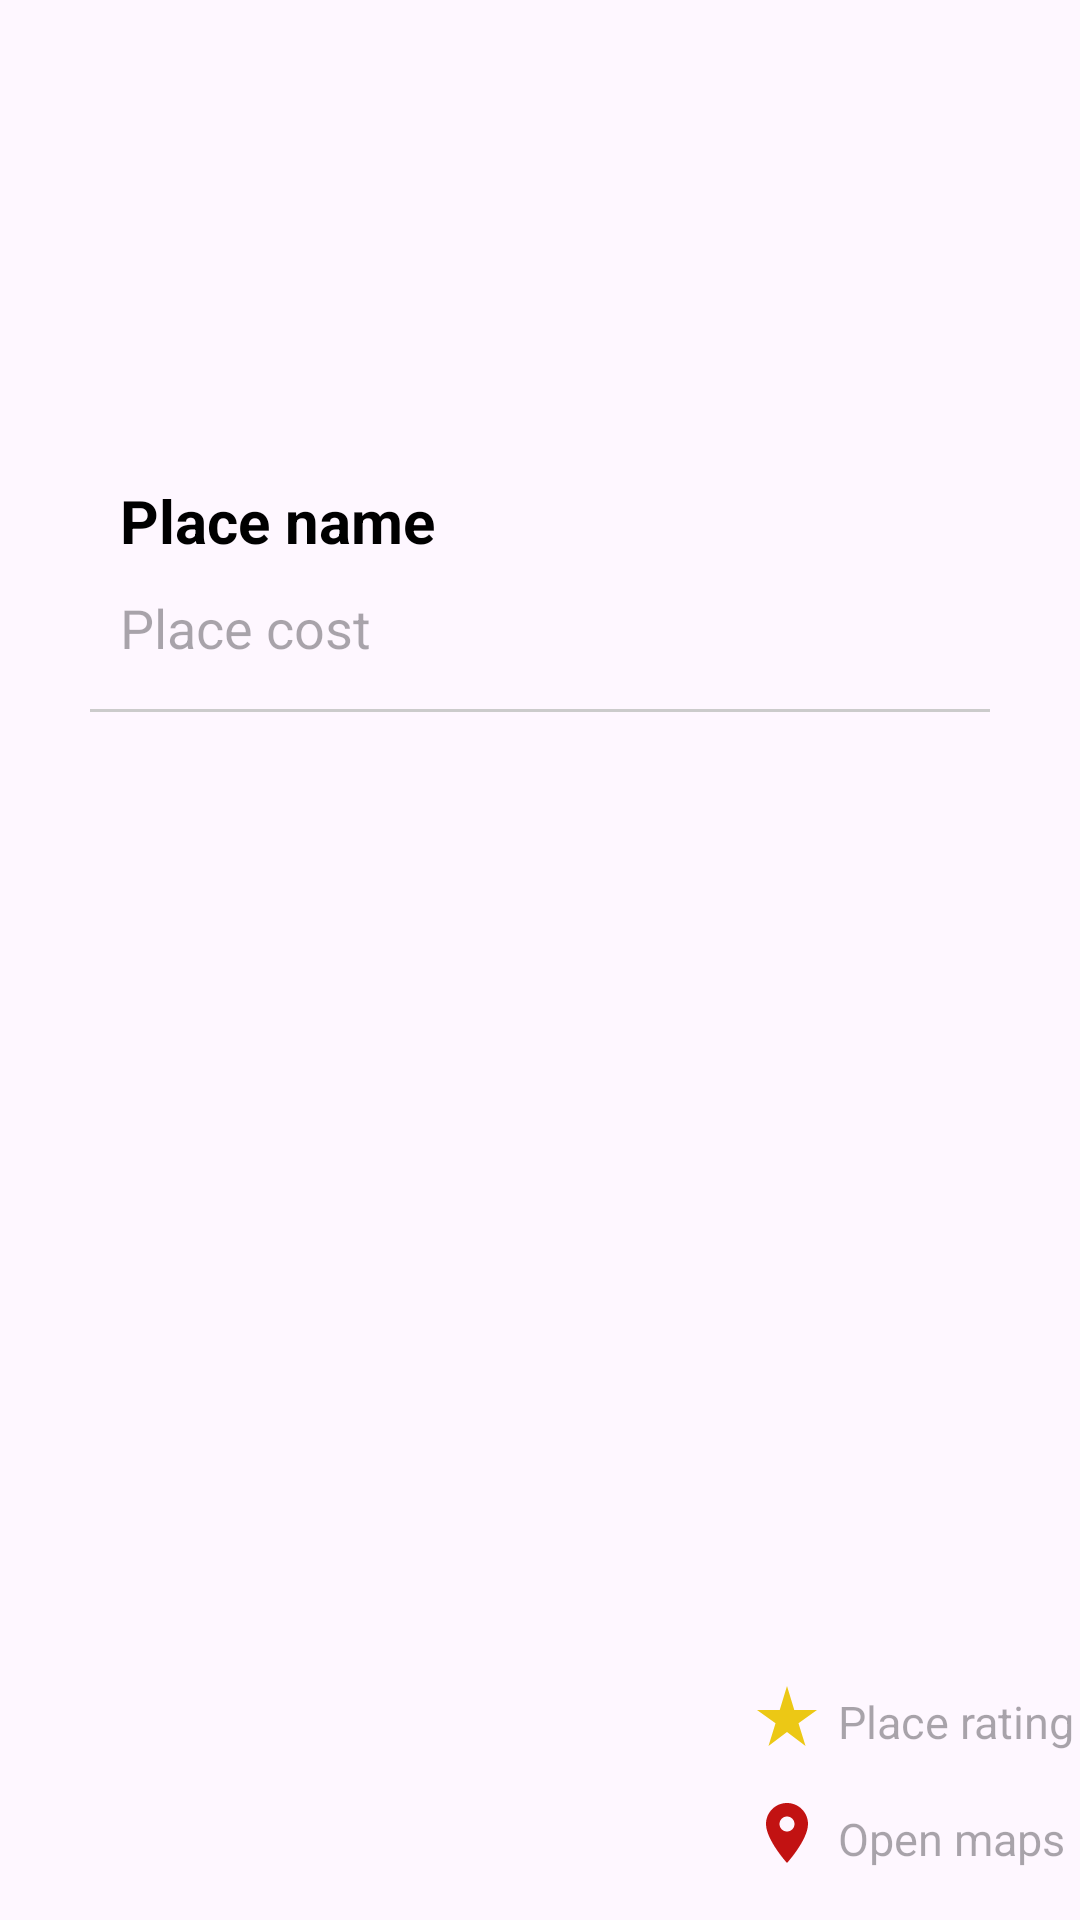

Android layout source for this screen:
<!-- AndroidManifest.xml: application theme Theme.Cameinw -->
<!-- res/layout/list_places.xml -->
<?xml version="1.0" encoding="utf-8"?>
<androidx.constraintlayout.widget.ConstraintLayout xmlns:android="http://schemas.android.com/apk/res/android"
    android:id="@+id/place_container"
    android:layout_width="match_parent"
    android:layout_height="wrap_content"
    xmlns:app="http://schemas.android.com/apk/res-auto">

    <androidx.viewpager.widget.ViewPager
        android:id="@+id/viewPager"
        android:layout_width="300dp"
        android:layout_height="150dp"
        android:paddingBottom="10dp"
        app:layout_constraintLeft_toLeftOf="parent"
        app:layout_constraintRight_toRightOf="parent"
        app:layout_constraintTop_toTopOf="parent"
        android:src="@drawable/defprofilepic"/>

    <TextView
        android:id="@+id/place_name"
        android:hint="Place name"
        android:layout_width="wrap_content"
        android:layout_height="wrap_content"
        android:layout_margin="10dp"
        android:paddingStart="30dp"
        app:layout_constraintStart_toStartOf="parent"
        app:layout_constraintTop_toBottomOf="@+id/viewPager"
        android:textColorHint="@color/black"
        android:textSize="20dp"
        android:textStyle="bold"/>

    <TextView
        android:id="@+id/list_places_cost"
        android:hint="Place cost"
        android:layout_width="wrap_content"
        android:layout_height="wrap_content"
        android:layout_margin="10dp"
        android:paddingStart="30dp"
        android:paddingBottom="10dp"
        app:layout_constraintStart_toStartOf="parent"
        app:layout_constraintTop_toBottomOf="@+id/place_name"
        android:textSize="18dp" />

    <ImageView
        android:id="@+id/star_rating"
        android:layout_width="wrap_content"
        android:layout_height="wrap_content"
        app:layout_constraintStart_toStartOf="@+id/map_pin"
        app:layout_constraintBottom_toTopOf="@+id/map_pin"
        android:src="@drawable/star_rating"/>

    <TextView
        android:id="@+id/place_rating"
        android:hint="Place rating"
        android:layout_width="wrap_content"
        android:layout_height="wrap_content"
        android:layout_marginStart="5dp"
        app:layout_constraintStart_toEndOf="@+id/star_rating"
        app:layout_constraintBottom_toTopOf="@+id/map_pin"
        android:textSize="15dp" />

    <ImageView
        android:id="@+id/map_pin"
        android:layout_width="wrap_content"
        android:layout_height="wrap_content"
        android:layout_margin="5dp"
        android:paddingTop="15dp"
        android:paddingBottom="12dp"
        app:layout_constraintEnd_toStartOf="@id/openMaps"
        app:layout_constraintBottom_toBottomOf="parent"
        android:src="@drawable/map_pin"/>

    <TextView
        android:id="@+id/openMaps"
        android:hint="Open maps"
        android:layout_width="wrap_content"
        android:layout_height="wrap_content"
        android:layout_margin="5dp"
        android:paddingTop="15dp"
        android:paddingBottom="12dp"
        app:layout_constraintEnd_toEndOf="parent"
        app:layout_constraintBottom_toBottomOf="parent"
        android:textSize="15dp" />

    <View
        android:id="@+id/separator"
        android:layout_width="match_parent"
        android:layout_height="1dp"
        android:background="@color/grey"
        android:layout_marginStart="30dp"
        android:layout_marginEnd="30dp"
        android:layout_marginTop="5dp"
        app:layout_constraintTop_toBottomOf="@+id/list_places_cost"/>

</androidx.constraintlayout.widget.ConstraintLayout>
<!-- resources referenced by this layout -->
<resources>
  <color name="black">#FF000000</color>
  <color name="grey">#CBCBCB</color>
  <!-- drawable defprofilepic: jpg bitmap (drawable, 14595 bytes) -->
  <!-- drawable map_pin (drawable) -->
  <vector android:height="24dp" android:tint="#C21212"
      android:viewportHeight="24" android:viewportWidth="24"
      android:width="24dp" xmlns:android="http://schemas.android.com/apk/res/android">
      <path android:fillColor="@android:color/white" android:pathData="M12,2C8.13,2 5,5.13 5,9c0,5.25 7,13 7,13s7,-7.75 7,-13c0,-3.87 -3.13,-7 -7,-7zM12,11.5c-1.38,0 -2.5,-1.12 -2.5,-2.5s1.12,-2.5 2.5,-2.5 2.5,1.12 2.5,2.5 -1.12,2.5 -2.5,2.5z"/>
  </vector>
  <!-- drawable star_rating (drawable) -->
  <vector android:height="24dp" android:tint="#ECC815"
      android:viewportHeight="24" android:viewportWidth="24"
      android:width="24dp" xmlns:android="http://schemas.android.com/apk/res/android">
      <path android:fillColor="@android:color/white" android:pathData="M14.43,10l-2.43,-8l-2.43,8l-7.57,0l6.18,4.41l-2.35,7.59l6.17,-4.69l6.18,4.69l-2.35,-7.59l6.17,-4.41z"/>
  </vector>
  <style name="Theme.Cameinw" parent="Base.Theme.Cameinw" />
  <style name="Base.Theme.Cameinw" parent="Theme.Material3.DayNight.NoActionBar">
          
          
          <item name="colorPrimary">@color/DarkerGreen</item>
      </style>
  <color name="DarkerGreen">#447821</color>
</resources>
